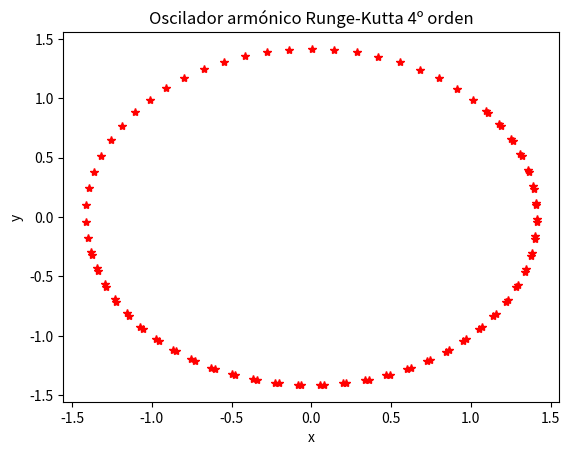

Here is the Python script that generated this plot:
# autor: Javier Mariño Villadamigo
import numpy as np
import matplotlib.pyplot as plt

deltat=0.1
t=0
x=1
y=1
w0=1
plt.clf()

def f(t,x,y): # dx/dt = f
	f=y
	return f
def g(t,x,y): # dy/dt = g
	g = -w0**2*x
	return g

# (teniendo en cuenta que dx/dt=y entonces f = y y df/dt = d2x/dt2 = -w0**2/x)

for i in range(100):
	k1x = deltat*f(t,x,y)
	k1y = deltat*g(t,x,y)
	k2x =deltat*f(t+deltat/2.,x+k1x/2.,y+k1y/2.)
	k2y = deltat*g(t+deltat/2.,x+k1x/2.,y+k1y/2.)
	k3x = deltat*f(t+deltat/2.,x+k2x/2.,y+k2y/2.)
	k3y = deltat*g(t+deltat/2.,x+k2x/2.,y+k2y/2.)
	k4x = deltat*f(t+deltat, x+k3x, y+k3y)
	k4y = deltat * g(t+deltat,x+k3x,y+k3y)
	xnew = x + k1x/6. + k2x/3. + k3x/3. + k4x/6.
	ynew = y + k1y/6. + k2y/3. + k3y/3. + k4y/6.
	x=xnew
	y=ynew
	t = t+deltat
	plt.plot(x,y,'r*')
plt.xlabel('x')
plt.ylabel('y')
plt.title('Oscilador armónico Runge-Kutta 4º orden')
plt.show()